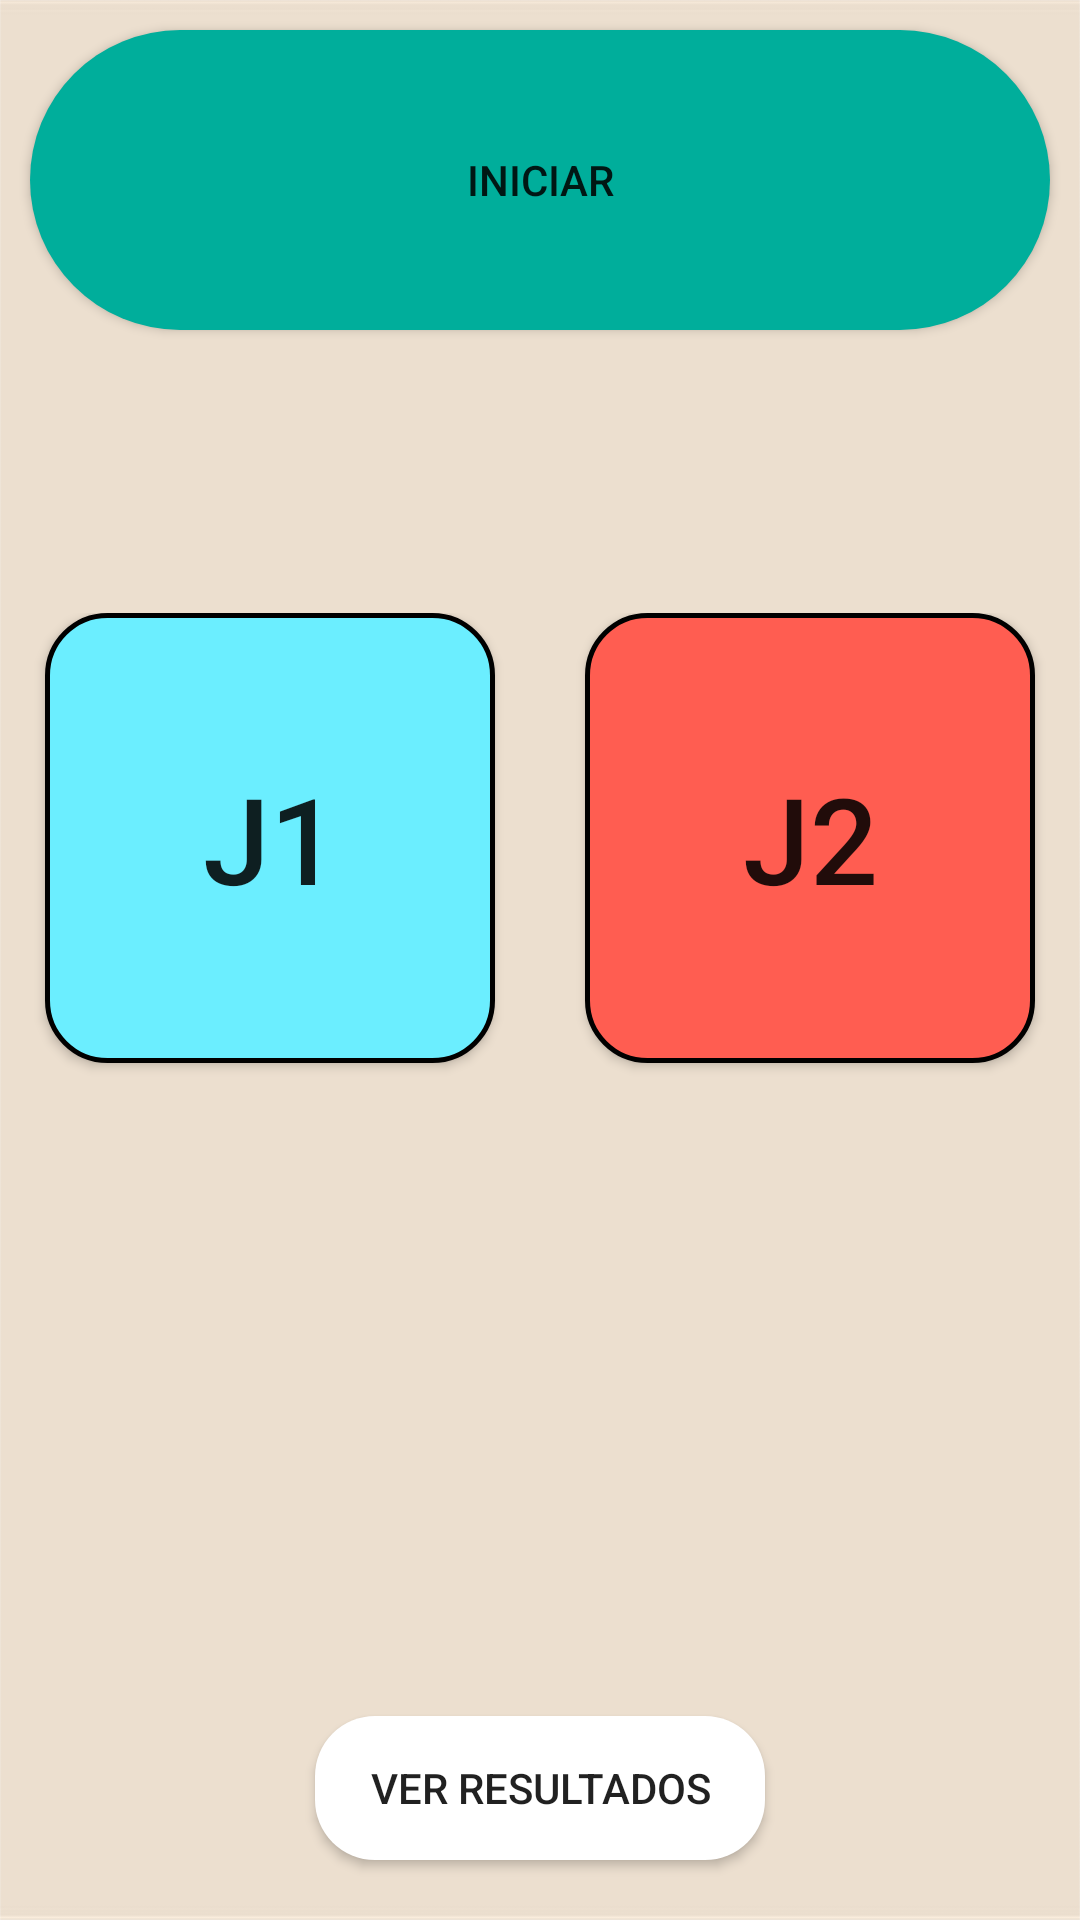

Write the Android layout XML for this screen, with the resource values it uses.
<!-- AndroidManifest.xml: application theme AppTheme -->
<!-- res/layout/juego2j.xml -->
<?xml version="1.0" encoding="utf-8"?>

<LinearLayout xmlns:android="http://schemas.android.com/apk/res/android"
    xmlns:app="http://schemas.android.com/apk/res-auto"
    xmlns:tools="http://schemas.android.com/tools"
    android:layout_width="match_parent"
    android:layout_height="match_parent"
    tools:context=".tempo_2jugadores"
    android:orientation="vertical"
    android:background="@drawable/fondo3"
    tools:ignore="MissingDefaultResource">

    <Button
        android:id="@+id/empezar"
        android:layout_width="match_parent"
        android:layout_height="100dp"
        android:text="Iniciar"
        android:layout_gravity="center"
        android:background="@drawable/btn_ritmo"
        android:layout_margin="10dp"
        tools:ignore="MissingConstraints" />

    <TextView
        android:id="@+id/rondas"
        android:layout_width="wrap_content"
        android:layout_height="wrap_content"
        android:textSize="18sp"
        android:layout_gravity="center"/>

    <LinearLayout
        android:layout_width="match_parent"
        android:layout_height="wrap_content"
        android:layout_marginTop="60dp"
        android:orientation="horizontal">

        <LinearLayout
            android:layout_width="wrap_content"
            android:layout_height="wrap_content"
            android:layout_weight="1"
            android:orientation="vertical">

            <Button
                android:id="@+id/j1"
                android:layout_width="150dp"
                android:layout_height="150dp"
                android:layout_gravity="center"
                android:background="@drawable/boton"
                android:text="@string/jugador1"
                android:textSize="40sp"/>

            <TextView
                android:id="@+id/j1p"
                android:layout_width="wrap_content"
                android:layout_height="wrap_content"
                android:layout_gravity="center"
                android:textColor="@color/negro"
                android:layout_marginTop="10dp" />
        </LinearLayout>

        <LinearLayout
            android:layout_width="wrap_content"
            android:layout_height="wrap_content"
            android:layout_weight="1"
            android:orientation="vertical">

            <Button
                android:id="@+id/j2"
                android:layout_width="150dp"
                android:layout_height="150dp"
                android:layout_gravity="center"
                android:background="@drawable/boton2"
                android:text="@string/jugador2"
                android:textSize="40sp"/>

            <TextView
                android:id="@+id/j2p"
                android:layout_width="wrap_content"
                android:layout_height="wrap_content"
                android:layout_marginTop="10dp"
                android:textColor="@color/negro"
                android:layout_gravity="center"/>
        </LinearLayout>

    </LinearLayout>

    <LinearLayout
        android:layout_width="match_parent"
        android:layout_height="match_parent"
        android:orientation="vertical"
        android:gravity="bottom">

        <Button
            android:id="@+id/resul"
            android:layout_width="150dp"
            android:layout_height="wrap_content"
            android:layout_marginBottom="20dp"
            android:background="@drawable/btn_resultados"
            android:layout_gravity="center"
            android:text="Ver resultados"/>
    </LinearLayout>

</LinearLayout>
<!-- resources referenced by this layout -->
<resources>
  <color name="negro">#000000</color>
  <!-- drawable boton (drawable) -->
  <?xml version="1.0" encoding="utf-8"?>
  
  <shape xmlns:android="http://schemas.android.com/apk/res/android"
      xmlns:tools="http://schemas.android.com/tools"
      android:shape="rectangle"
      tools:ignore="MissingDefaultResource">
      <solid android:color="#6BEEFF" />
      <corners android:radius="20dp" />
      <stroke
          android:width="5px"
          android:color="#000000" />
  </shape>
  <!-- drawable boton2 (drawable) -->
  <?xml version="1.0" encoding="utf-8"?>
  
  <shape xmlns:android="http://schemas.android.com/apk/res/android"
      xmlns:tools="http://schemas.android.com/tools"
      android:shape="rectangle"
      tools:ignore="MissingDefaultResource">
      <solid android:color="#FF5D51" />
      <corners android:radius="20dp" />
      <stroke
          android:width="5px"
          android:color="#000000" />
  </shape>
  <!-- drawable btn_resultados (drawable) -->
  <?xml version="1.0" encoding="utf-8"?>
  
  <shape xmlns:android="http://schemas.android.com/apk/res/android"
      xmlns:tools="http://schemas.android.com/tools"
      android:shape="rectangle"
      tools:ignore="MissingDefaultResource">
      <solid android:color="#FFFFFF" />
      <corners android:radius="20dp" />
  
  </shape>
  <!-- drawable btn_ritmo (drawable) -->
  <?xml version="1.0" encoding="utf-8"?>
  
  <shape xmlns:android="http://schemas.android.com/apk/res/android"
      xmlns:tools="http://schemas.android.com/tools"
      android:shape="rectangle"
      tools:ignore="MissingDefaultResource">
      <solid android:color="#00AE9B" />
      <corners android:radius="50dp" />
  
  </shape>
  <!-- drawable fondo3: png bitmap (drawable, 12309 bytes) -->
  <string name="jugador1">J1</string>
  <string name="jugador2">J2</string>
  <style name="AppTheme" parent="Theme.AppCompat.Light.DarkActionBar">
      
      <item name="colorPrimary">@color/colorPrimary</item>
      <item name="colorPrimaryDark">@color/colorPrimaryDark</item>
      <item name="colorAccent">@color/colorAccent</item>
  </style>
  <color name="colorPrimary">#00D1BB</color>
  <color name="colorPrimaryDark">#0094AE</color>
  <color name="colorAccent">#DC1F64</color>
</resources>
